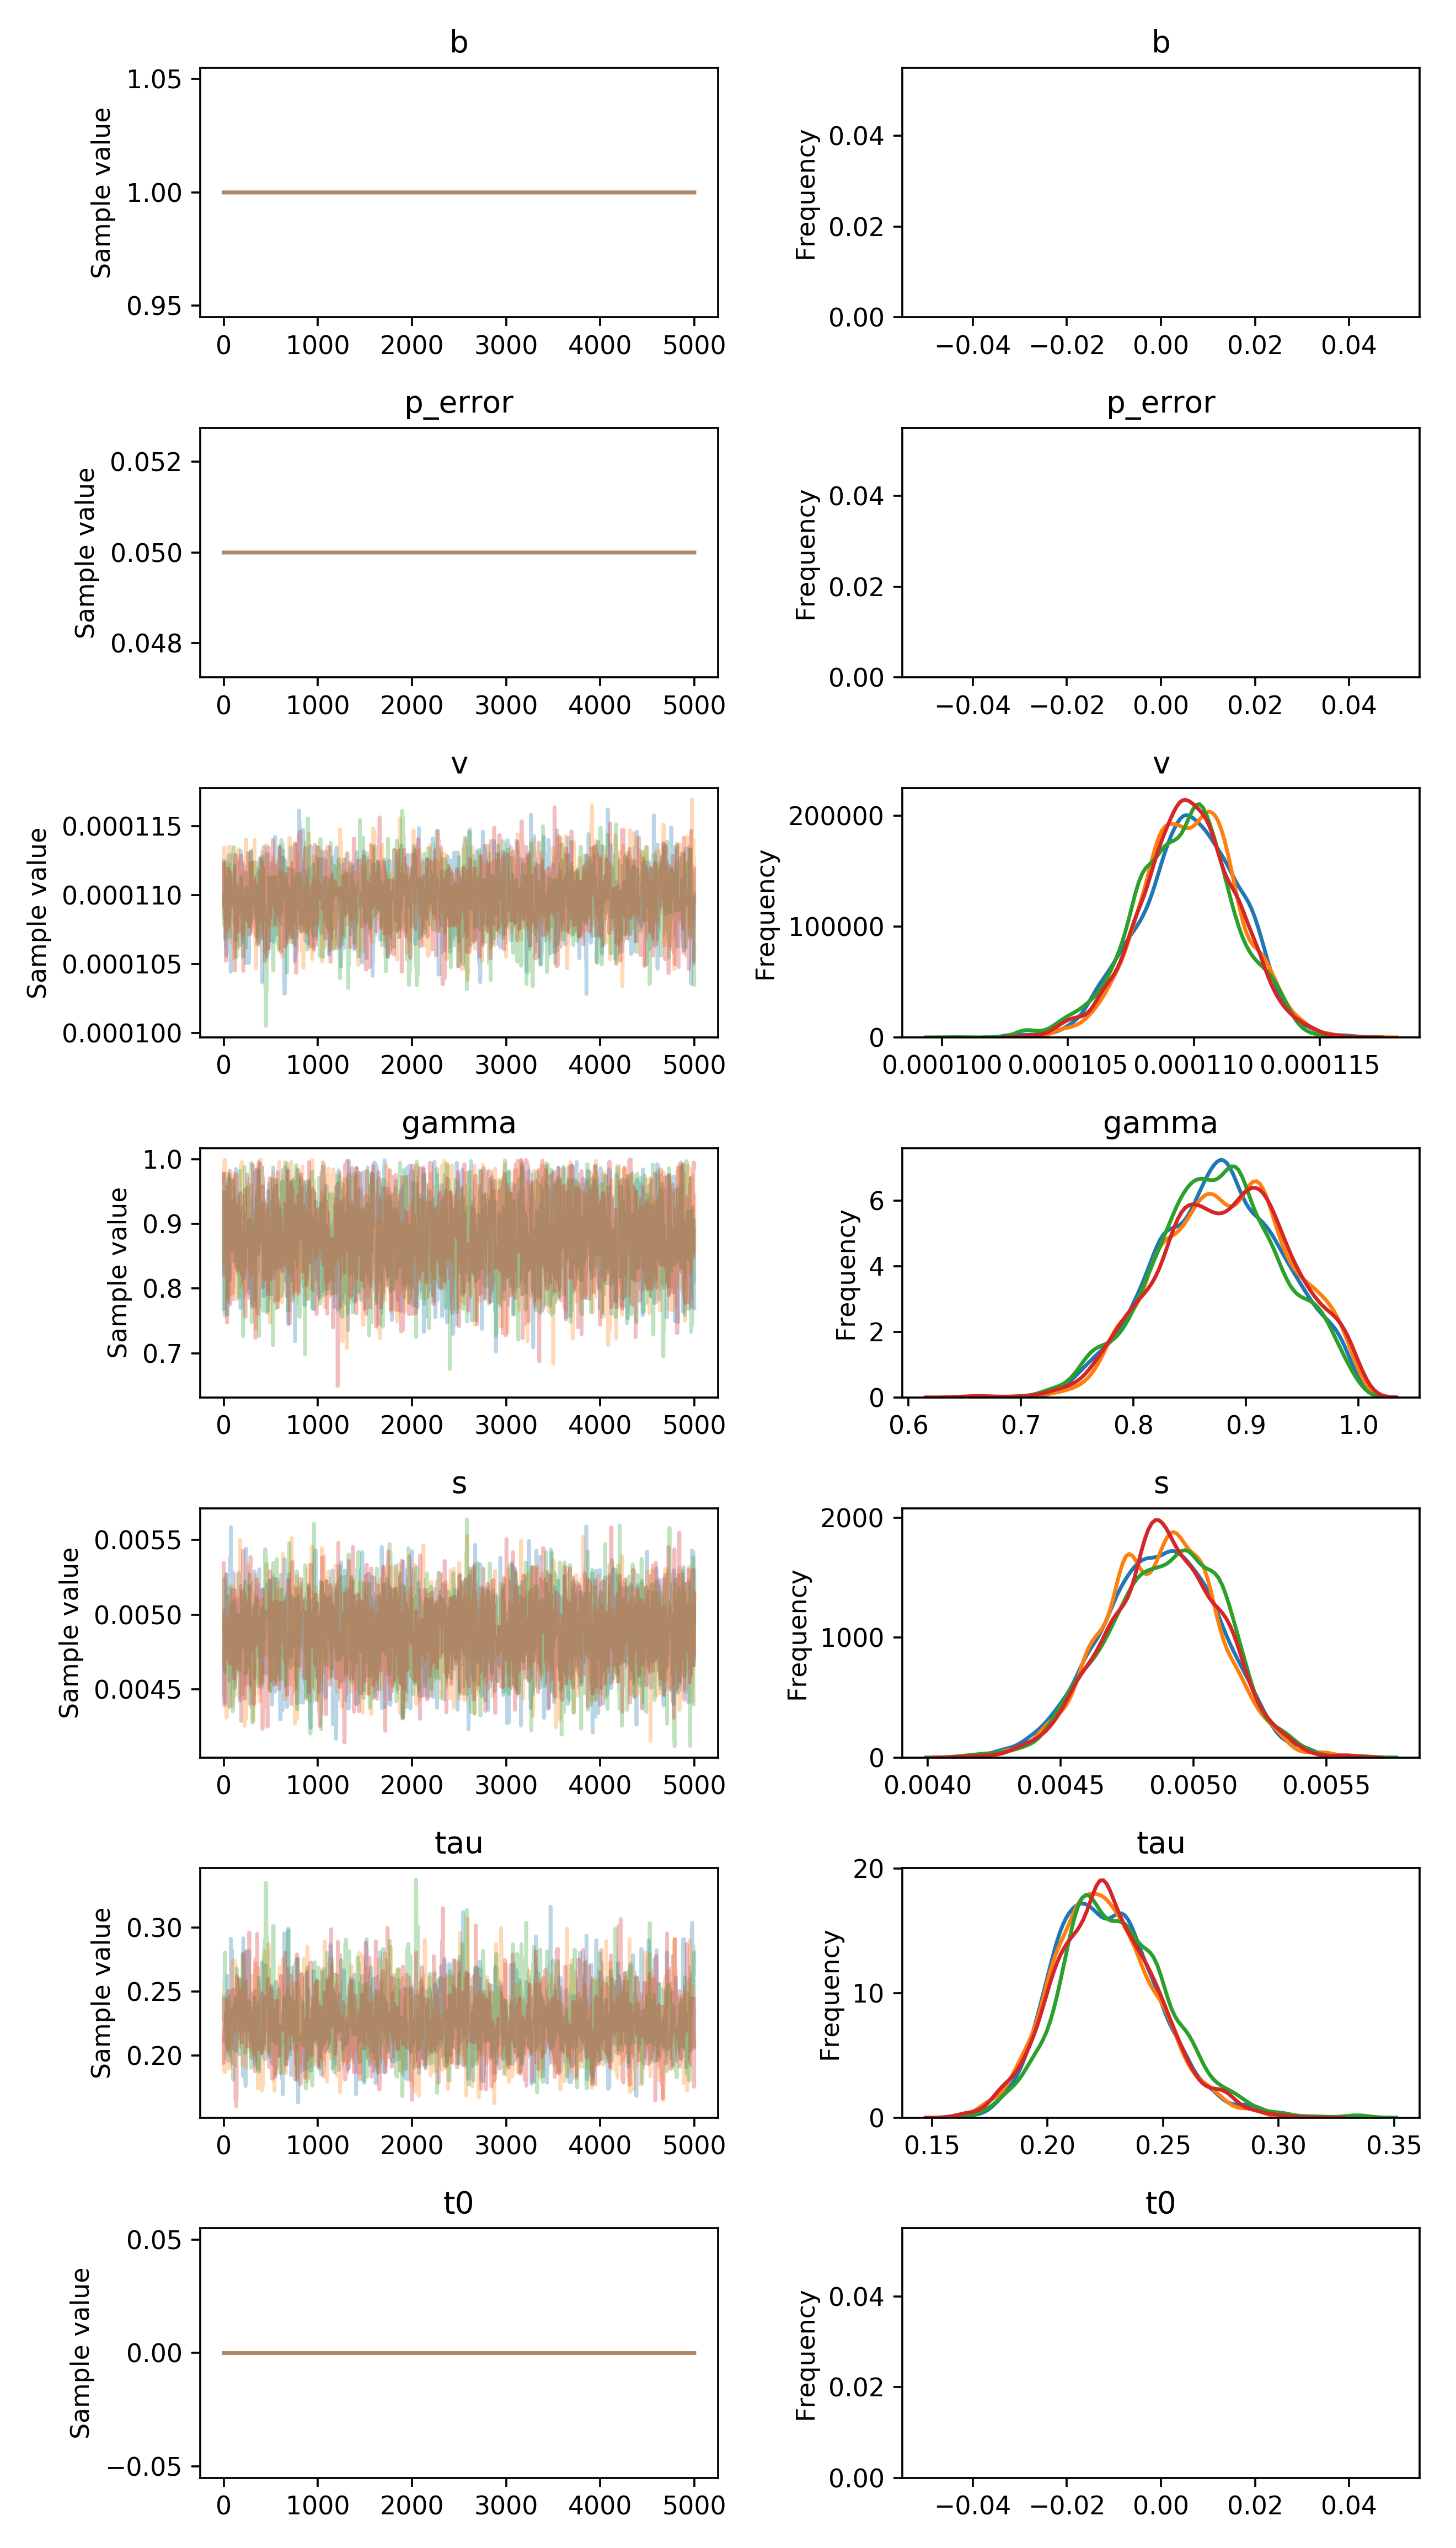

Source data for this figure (header and first rows):
, b, p_error, v__0_0, gamma__0_0, s__0_0, tau__0_0, t0__0_0
0, 1.0, 0.05, 0.0001125, 0.768, 0.004641, 0.2133, 0.0
1, 1.0, 0.05, 0.0001125, 0.8822, 0.004477, 0.2109, 0.0
2, 1.0, 0.05, 0.0001125, 0.8822, 0.004458, 0.2109, 0.0
3, 1.0, 0.05, 0.0001123, 0.8822, 0.004678, 0.2109, 0.0
4, 1.0, 0.05, 0.0001123, 0.8822, 0.004781, 0.2109, 0.0
5, 1.0, 0.05, 0.0001123, 0.8329, 0.004781, 0.2109, 0.0
6, 1.0, 0.05, 0.0001091, 0.8329, 0.004781, 0.2109, 0.0
7, 1.0, 0.05, 0.0001099, 0.9777, 0.00494, 0.2109, 0.0
8, 1.0, 0.05, 0.0001099, 0.9777, 0.00494, 0.2109, 0.0
9, 1.0, 0.05, 0.0001099, 0.9313, 0.00494, 0.2109, 0.0
10, 1.0, 0.05, 0.0001107, 0.8449, 0.004853, 0.2109, 0.0
11, 1.0, 0.05, 0.0001107, 0.8449, 0.004853, 0.2259, 0.0
12, 1.0, 0.05, 0.0001107, 0.8449, 0.004999, 0.2259, 0.0
13, 1.0, 0.05, 0.0001107, 0.8449, 0.004611, 0.2259, 0.0
14, 1.0, 0.05, 0.0001107, 0.8449, 0.004611, 0.2259, 0.0
15, 1.0, 0.05, 0.0001107, 0.8994, 0.00441, 0.2259, 0.0
16, 1.0, 0.05, 0.0001107, 0.8994, 0.00441, 0.2259, 0.0
17, 1.0, 0.05, 0.0001107, 0.8994, 0.00441, 0.2259, 0.0
18, 1.0, 0.05, 0.0001107, 0.8994, 0.00483, 0.2259, 0.0
19, 1.0, 0.05, 0.0001107, 0.8994, 0.00483, 0.2259, 0.0
20, 1.0, 0.05, 0.000109, 0.8979, 0.004698, 0.2259, 0.0
21, 1.0, 0.05, 0.000109, 0.8979, 0.004689, 0.2259, 0.0
22, 1.0, 0.05, 0.000109, 0.9064, 0.004617, 0.2196, 0.0
23, 1.0, 0.05, 0.0001077, 0.9064, 0.004617, 0.2196, 0.0
24, 1.0, 0.05, 0.0001077, 0.9127, 0.004534, 0.2348, 0.0
25, 1.0, 0.05, 0.0001062, 0.9127, 0.004534, 0.2348, 0.0
26, 1.0, 0.05, 0.0001062, 0.9127, 0.005269, 0.2348, 0.0
27, 1.0, 0.05, 0.0001112, 0.9127, 0.005269, 0.2348, 0.0
28, 1.0, 0.05, 0.0001112, 0.9127, 0.005269, 0.2348, 0.0
29, 1.0, 0.05, 0.0001097, 0.9127, 0.005225, 0.1982, 0.0
30, 1.0, 0.05, 0.0001056, 0.9506, 0.005114, 0.2477, 0.0
31, 1.0, 0.05, 0.0001056, 0.9567, 0.005114, 0.2477, 0.0
32, 1.0, 0.05, 0.0001085, 0.9567, 0.005114, 0.2477, 0.0
33, 1.0, 0.05, 0.0001076, 0.9448, 0.004877, 0.2456, 0.0
34, 1.0, 0.05, 0.000106, 0.9448, 0.004877, 0.2456, 0.0
35, 1.0, 0.05, 0.0001108, 0.9448, 0.004877, 0.2456, 0.0
36, 1.0, 0.05, 0.0001105, 0.9123, 0.005018, 0.2456, 0.0
37, 1.0, 0.05, 0.0001105, 0.9123, 0.005018, 0.2456, 0.0
38, 1.0, 0.05, 0.0001105, 0.9014, 0.004952, 0.2456, 0.0
39, 1.0, 0.05, 0.0001096, 0.9014, 0.004952, 0.2456, 0.0
40, 1.0, 0.05, 0.0001096, 0.7599, 0.004488, 0.2462, 0.0
41, 1.0, 0.05, 0.0001088, 0.7599, 0.005039, 0.2621, 0.0
42, 1.0, 0.05, 0.0001088, 0.8681, 0.005039, 0.2621, 0.0
43, 1.0, 0.05, 0.0001107, 0.9685, 0.005039, 0.198, 0.0
44, 1.0, 0.05, 0.0001107, 0.8892, 0.005039, 0.198, 0.0
45, 1.0, 0.05, 0.0001107, 0.8892, 0.005039, 0.198, 0.0
46, 1.0, 0.05, 0.0001107, 0.9059, 0.005039, 0.1998, 0.0
47, 1.0, 0.05, 0.0001107, 0.8624, 0.005039, 0.2058, 0.0
48, 1.0, 0.05, 0.0001096, 0.845, 0.005039, 0.2058, 0.0
49, 1.0, 0.05, 0.0001102, 0.9633, 0.005039, 0.1957, 0.0
50, 1.0, 0.05, 0.0001095, 0.9633, 0.004466, 0.1957, 0.0
51, 1.0, 0.05, 0.0001127, 0.9633, 0.004466, 0.1957, 0.0
52, 1.0, 0.05, 0.0001127, 0.9633, 0.00461, 0.1957, 0.0
53, 1.0, 0.05, 0.0001111, 0.9633, 0.00461, 0.1957, 0.0
54, 1.0, 0.05, 0.0001111, 0.8149, 0.004672, 0.1957, 0.0
55, 1.0, 0.05, 0.0001129, 0.9213, 0.004672, 0.198, 0.0
56, 1.0, 0.05, 0.0001129, 0.9213, 0.004672, 0.198, 0.0
57, 1.0, 0.05, 0.0001129, 0.9213, 0.004672, 0.198, 0.0
58, 1.0, 0.05, 0.0001129, 0.8374, 0.004672, 0.198, 0.0
59, 1.0, 0.05, 0.0001129, 0.8506, 0.004954, 0.198, 0.0
... 19,940 more rows
